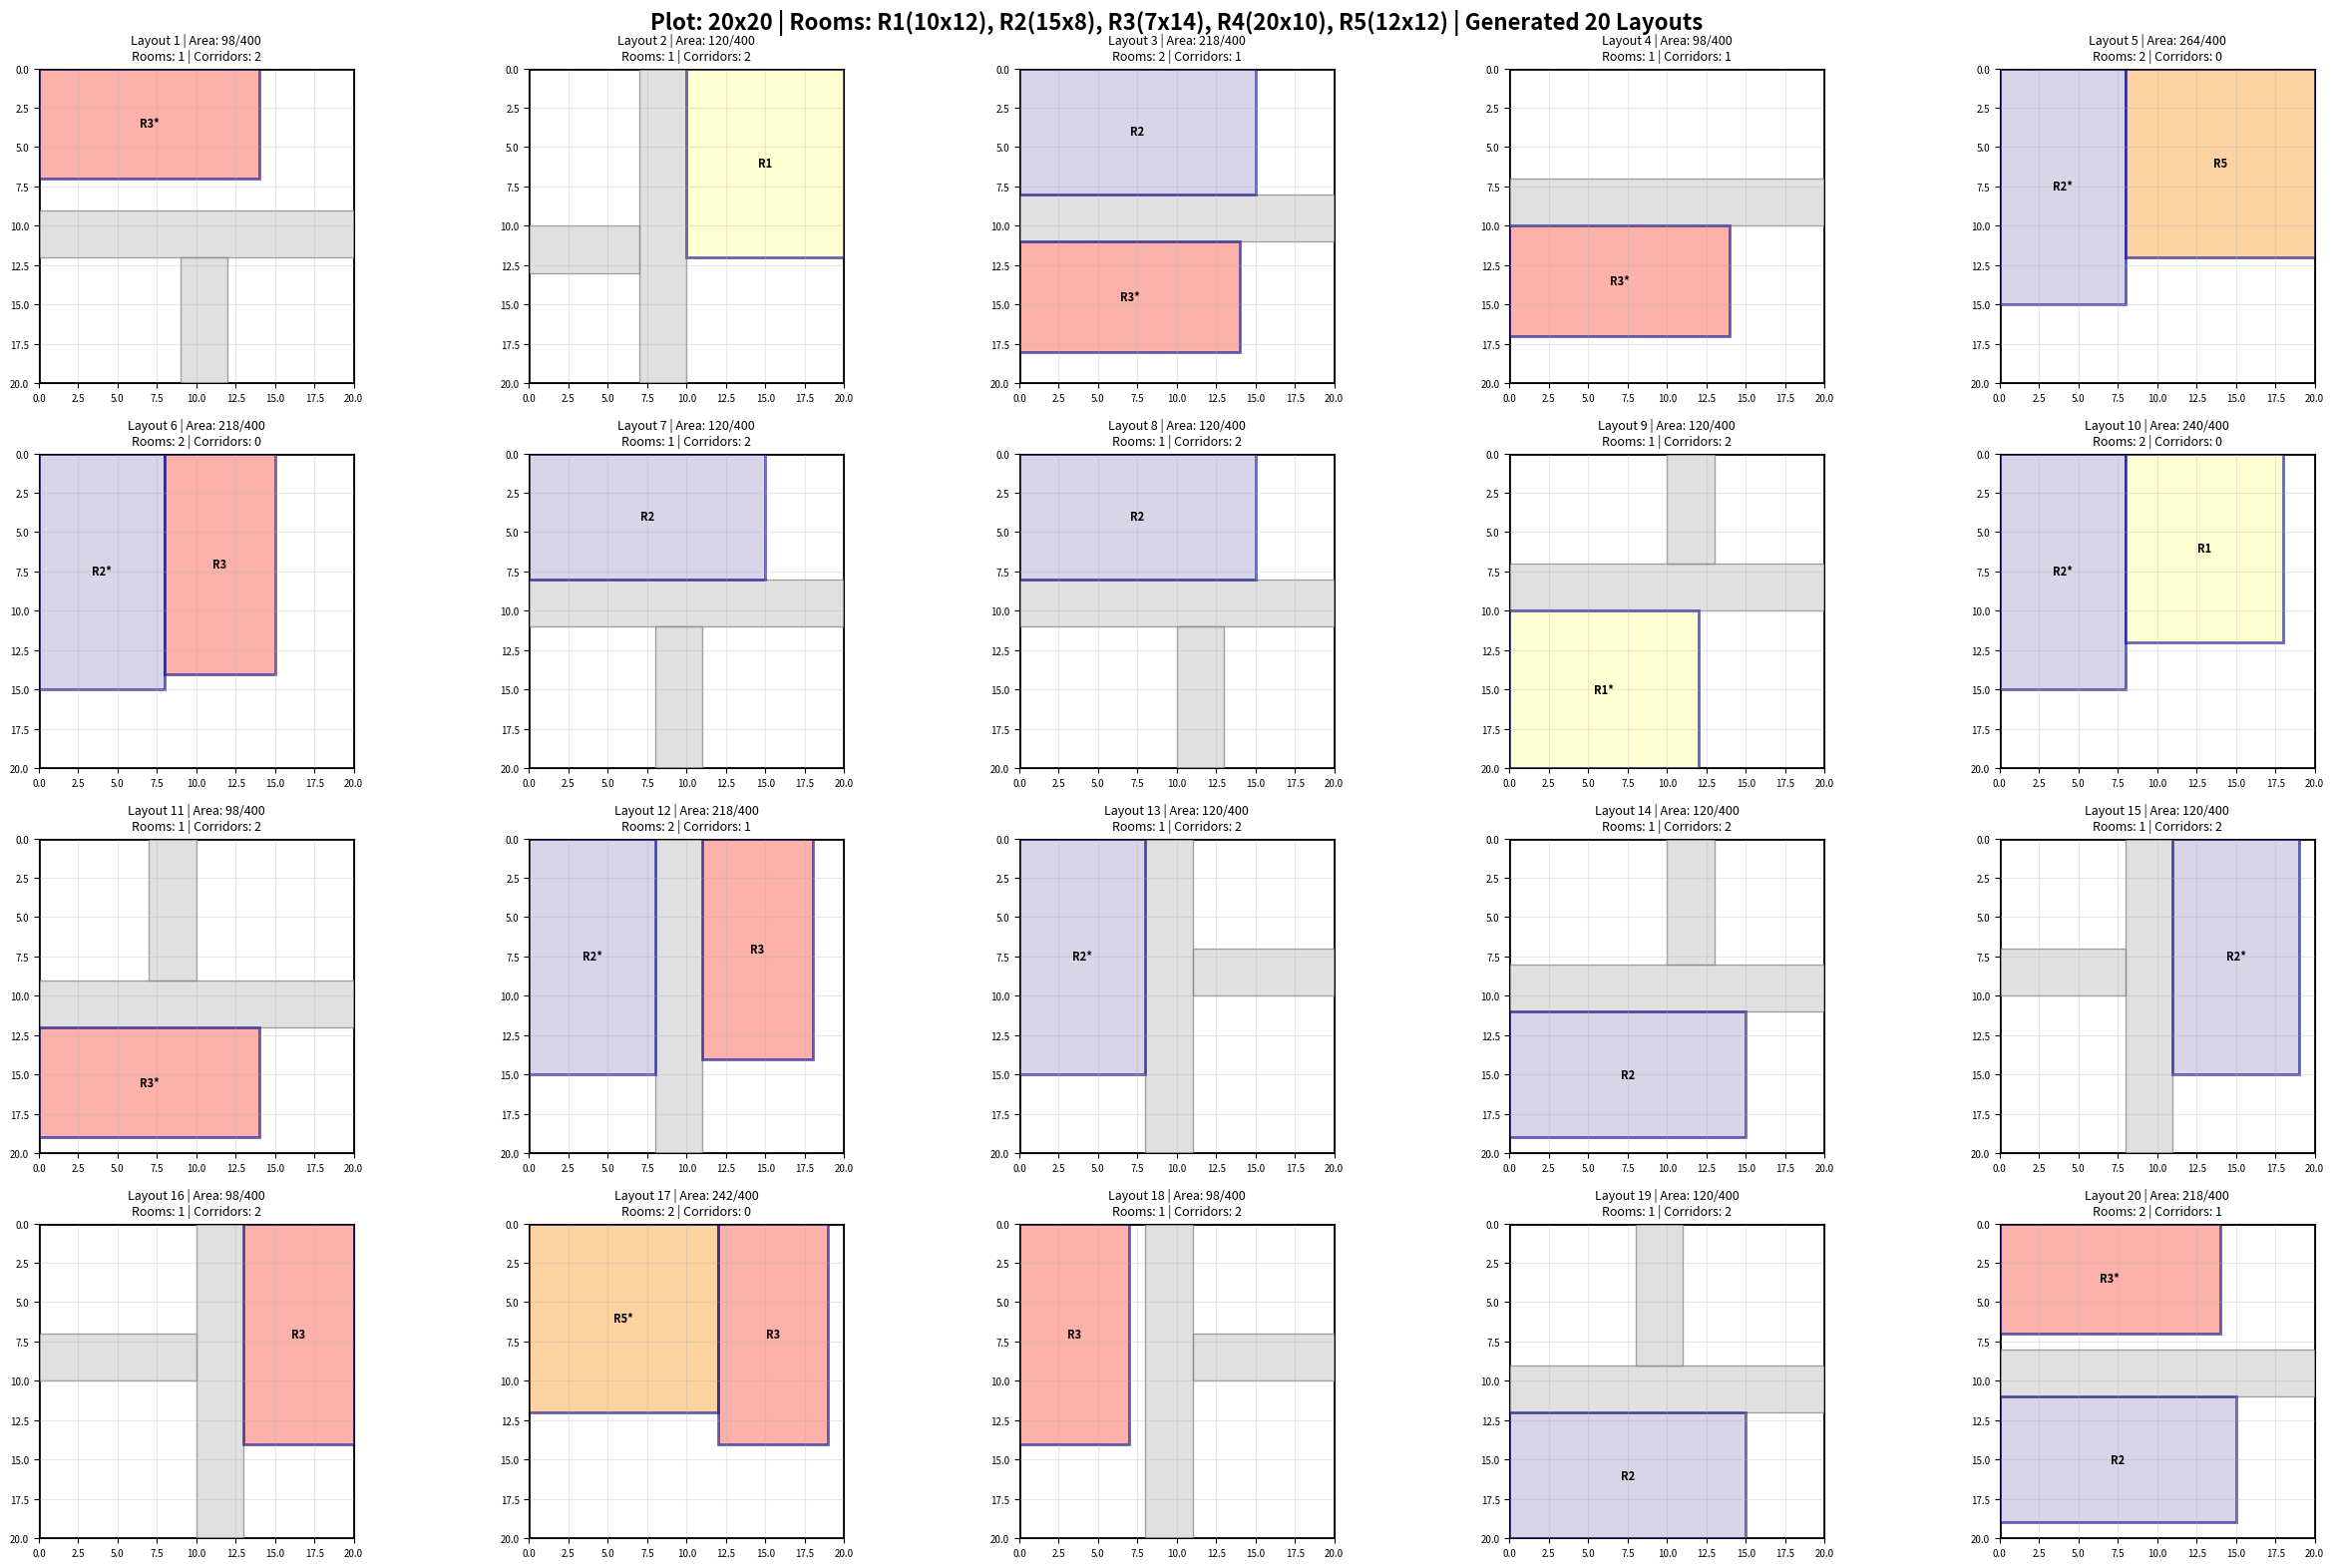

Source code (Python):
import random
import matplotlib.pyplot as plt
import matplotlib.patches as patches
from enum import Enum

class Room:
    def __init__(self, id, width, height):
        self.id = id
        self.width = width
        self.height = height
        self.x = None
        self.y = None
        self.placed_width = None
        self.placed_height = None
        self.rotated = False

    def get_area(self):
        return self.width * self.height

    def place(self, x, y, rotated):
        self.x = x
        self.y = y
        self.rotated = rotated
        if rotated:
            self.placed_width = self.height
            self.placed_height = self.width
        else:
            self.placed_width = self.width
            self.placed_height = self.height

    def copy(self):
        return Room(self.id, self.width, self.height)
    
class CorridorType(Enum):
    VERTICAL = 1
    HORIZONTAL = 2

class Corridor:
    def __init__(self, pos, corridor_type, start, end):
        self.pos = pos
        self.type = corridor_type
        self.start = start
        self.end = end

class Layout:
    def __init__(self, corridors, placed_rooms):
        self.corridors = corridors
        self.placed_rooms = placed_rooms

    def get_room_area(self):
        return sum(room.get_area() for room in self.placed_rooms)

    def get_signature(self):
        room_positions = tuple(sorted(
            (r.id, r.x // 5, r.y // 5, r.rotated) for r in self.placed_rooms
        ))
        corridor_positions = tuple(sorted(
            (c.pos // 5, c.type.value) for c in self.corridors
        ))
        return (room_positions, corridor_positions)
    

def check_70_condition(rooms, plot_width, plot_height):
    rooms_area = sum(room.get_area() for room in rooms)
    return rooms_area <= plot_width * plot_height * 0.7


def place_rooms(rooms, x, y, zone_width, zone_height, randomize=True):
    placed_rooms = []
    unplaced_rooms = [r.copy() for r in rooms]

    if randomize:
        random.shuffle(unplaced_rooms)

    curr_y = y

    while unplaced_rooms and curr_y < y + zone_height:
        curr_x = x
        row_ht = 0
        placed_in_row = False
        i = 0

        while i < len(unplaced_rooms):
            room = unplaced_rooms[i]
            room_placed = False

            orientations = [(False, room.width, room.height),
                          (True, room.height, room.width)]

            if randomize and random.random() < 0.5:
                orientations.reverse()

            for rotated, w, h in orientations:
                if (curr_x + w <= zone_width + x and
                    curr_y + h <= zone_height + y):
                    room.place(curr_x, curr_y, rotated)
                    placed_rooms.append(room)
                    curr_x += w
                    row_ht = max(row_ht, h)
                    unplaced_rooms.pop(i)
                    room_placed = True
                    placed_in_row = True
                    break

            if not room_placed:
                i += 1

        if not placed_in_row:
            break

        curr_y += row_ht

    return placed_rooms, unplaced_rooms


def generate_layouts(rooms, plot_width, plot_height, max_layouts=10, max_attempts=500):
    """Generate multiple diverse layouts with RECURSIVE corridor placement"""
    CORRIDOR_WIDTH = 3
    MIN_ZONE_DIM = min([min(r.width, r.height) for r in rooms])
    layouts = []
    seen_signatures = set()
    attempts = 0

    def recursively_split_zone(x, y, width, height, depth=0, max_depth=4):
        """Recursively split a zone into smaller zones with corridors"""
        corridors = []
        zones = []

        if depth >= max_depth:
            return corridors, [(x, y, width, height)]

        can_split_h = height > 2 * MIN_ZONE_DIM + CORRIDOR_WIDTH
        can_split_v = width > 2 * MIN_ZONE_DIM + CORRIDOR_WIDTH

        if not can_split_h and not can_split_v:
            return corridors, [(x, y, width, height)]

        split_probability = 0.8 - (depth * 0.15)
        if random.random() > split_probability:
            return corridors, [(x, y, width, height)]

        if can_split_h and can_split_v:
            if depth % 2 == 0:
                split_horizontal = random.random() < 0.6
            else:
                split_horizontal = random.random() < 0.4
        elif can_split_h:
            split_horizontal = True
        else:
            split_horizontal = False

        if split_horizontal:
            min_pos = MIN_ZONE_DIM
            max_pos = height - CORRIDOR_WIDTH - MIN_ZONE_DIM
            if max_pos <= min_pos:
                return corridors, [(x, y, width, height)]

            split_pos = random.randint(min_pos, max_pos)
            corridor = Corridor(y + split_pos, CorridorType.HORIZONTAL, x, x + width)
            corridors.append(corridor)

            top_corridors, top_zones = recursively_split_zone(
                x, y, width, split_pos, depth + 1, max_depth
            )
            bottom_corridors, bottom_zones = recursively_split_zone(
                x, y + split_pos + CORRIDOR_WIDTH, width,
                height - split_pos - CORRIDOR_WIDTH, depth + 1, max_depth
            )

            corridors.extend(top_corridors)
            corridors.extend(bottom_corridors)
            zones.extend(top_zones)
            zones.extend(bottom_zones)

        else:
            min_pos = MIN_ZONE_DIM
            max_pos = width - CORRIDOR_WIDTH - MIN_ZONE_DIM
            if max_pos <= min_pos:
                return corridors, [(x, y, width, height)]

            split_pos = random.randint(min_pos, max_pos)
            corridor = Corridor(x + split_pos, CorridorType.VERTICAL, y, y + height)
            corridors.append(corridor)

            left_corridors, left_zones = recursively_split_zone(
                x, y, split_pos, height, depth + 1, max_depth
            )
            right_corridors, right_zones = recursively_split_zone(
                x + split_pos + CORRIDOR_WIDTH, y,
                width - split_pos - CORRIDOR_WIDTH, height, depth + 1, max_depth
            )

            corridors.extend(left_corridors)
            corridors.extend(right_corridors)
            zones.extend(left_zones)
            zones.extend(right_zones)

        return corridors, zones

    def try_layout_with_corridors(seed):
        random.seed(seed)

        max_depth = random.randint(3, 5)
        corridors, zones = recursively_split_zone(
            0, 0, plot_width, plot_height, depth=0, max_depth=max_depth
        )

        all_placed_rooms = []
        remaining_rooms = [r.copy() for r in rooms]
        random.shuffle(zones)

        for x, y, width, height in zones:
            if not remaining_rooms:
                break

            placed, remaining_rooms = place_rooms(
                remaining_rooms, x, y, width, height, randomize=True
            )
            all_placed_rooms.extend(placed)

        if all_placed_rooms and check_70_condition(all_placed_rooms, plot_width, plot_height):
            return Layout(corridors, all_placed_rooms)

        return None

    print(f"Attempting to generate up to {max_layouts} unique layouts...")
    while len(layouts) < max_layouts and attempts < max_attempts:
        seed = attempts
        layout = try_layout_with_corridors(seed)

        if layout:
            signature = layout.get_signature()
            if signature not in seen_signatures:
                layouts.append(layout)
                seen_signatures.add(signature)
                if len(layouts) % 10 == 0:
                    print(f"  Generated {len(layouts)} layouts so far...")

        attempts += 1

    return layouts


def visualize_layouts(layouts, plot_width, plot_height, rooms):
    num_layouts = len(layouts)
    if num_layouts == 0:
        print("No layouts to visualize!")
        return

    # Use 5 columns for better display with many layouts
    cols = min(5, num_layouts)
    rows = (num_layouts + cols - 1) // cols

    fig, axes = plt.subplots(rows, cols, figsize=(5*cols, 4*rows))

    if num_layouts == 1:
        axes = [[axes]]
    elif rows == 1:
        axes = [axes]

    room_info = ", ".join([f"R{r.id}({r.width}x{r.height})" for r in rooms])
    fig.suptitle(f'Plot: {plot_width}x{plot_height} | Rooms: {room_info} | Generated {num_layouts} Layouts',
                 fontsize=16, fontweight='bold')

    for idx, layout in enumerate(layouts):
        row = idx // cols
        col = idx % cols
        ax = axes[row][col] if rows > 1 else axes[0][col]

        ax.set_xlim(0, plot_width)
        ax.set_ylim(0, plot_height)
        ax.set_aspect('equal')
        ax.invert_yaxis()

        boundary = patches.Rectangle((0, 0), plot_width, plot_height,
                                    linewidth=2, edgecolor='black',
                                    facecolor='white')
        ax.add_patch(boundary)

        for corridor in layout.corridors:
            if corridor.type == CorridorType.VERTICAL:
                rect = patches.Rectangle((corridor.pos, corridor.start), 3,
                                        corridor.end - corridor.start,
                                        linewidth=1, edgecolor='gray',
                                        facecolor='lightgray', alpha=0.7)
            else:
                rect = patches.Rectangle((corridor.start, corridor.pos),
                                        corridor.end - corridor.start, 3,
                                        linewidth=1, edgecolor='gray',
                                        facecolor='lightgray', alpha=0.7)
            ax.add_patch(rect)

        colors = plt.cm.Set3.colors
        for i, room in enumerate(layout.placed_rooms):
            color = colors[room.id % len(colors)]
            rect = patches.Rectangle((room.x, room.y), room.placed_width,
                                    room.placed_height, linewidth=2,
                                    edgecolor='darkblue', facecolor=color,
                                    alpha=0.6)
            ax.add_patch(rect)

            cx = room.x + room.placed_width / 2
            cy = room.y + room.placed_height / 2
            label = f"R{room.id}"
            if room.rotated:
                label += "*"
            ax.text(cx, cy, label, ha='center', va='center',
                   fontweight='bold', fontsize=8)

        ax.set_title(f'Layout {idx+1} | Area: {layout.get_room_area()}/{plot_width*plot_height}\n'
                    f'Rooms: {len(layout.placed_rooms)} | Corridors: {len(layout.corridors)}',
                    fontsize=9)
        ax.grid(True, alpha=0.3)
        ax.tick_params(labelsize=7)

    total_subplots = rows * cols
    for idx in range(num_layouts, total_subplots):
        row = idx // cols
        col = idx % cols
        ax = axes[row][col] if rows > 1 else axes[0][col]
        ax.axis('off')

    plt.tight_layout()
    plt.savefig('floor_plan_all_layouts.png', dpi=150, bbox_inches='tight')
    print(f"\nSaved visualization to 'floor_plan_all_layouts.png'")
    plt.show()


def draw_layout(ax, layout, plot_width, plot_height, rooms):
    """Draw a single layout onto the provided matplotlib axis (in-place).

    This re-uses the drawing logic from visualize_layouts but targets a single
    axis so it can be embedded in a GUI carousel.
    """
    ax.clear()
    ax.set_xlim(0, plot_width)
    ax.set_ylim(0, plot_height)
    ax.set_aspect('equal')
    ax.invert_yaxis()

    boundary = patches.Rectangle((0, 0), plot_width, plot_height,
                                linewidth=2, edgecolor='black',
                                facecolor='white')
    ax.add_patch(boundary)

    for corridor in layout.corridors:
        if corridor.type == CorridorType.VERTICAL:
            rect = patches.Rectangle((corridor.pos, corridor.start), 3,
                                    corridor.end - corridor.start,
                                    linewidth=1, edgecolor='gray',
                                    facecolor='lightgray', alpha=0.7)
        else:
            rect = patches.Rectangle((corridor.start, corridor.pos),
                                    corridor.end - corridor.start, 3,
                                    linewidth=1, edgecolor='gray',
                                    facecolor='lightgray', alpha=0.7)
        ax.add_patch(rect)

    colors = plt.cm.Set3.colors
    for i, room in enumerate(layout.placed_rooms):
        color = colors[room.id % len(colors)]
        rect = patches.Rectangle((room.x, room.y), room.placed_width,
                                room.placed_height, linewidth=2,
                                edgecolor='darkblue', facecolor=color,
                                alpha=0.6)
        ax.add_patch(rect)

        cx = room.x + room.placed_width / 2
        cy = room.y + room.placed_height / 2
        label = f"R{room.id}"
        if room.rotated:
            label += "*"
        ax.text(cx, cy, label, ha='center', va='center',
               fontweight='bold', fontsize=8)

    ax.grid(True, alpha=0.3)




if __name__ == '__main__':
    # Demo / CLI execution
    rooms = [
        Room(1, 10, 12),
        Room(2, 15, 8),
        Room(3, 7, 14),
        Room(4, 20, 10),
        Room(5, 12, 12)
    ]

    plot_width = 20
    plot_height = 20

    print("=" * 60)
    print("FLOOR PLAN LAYOUT GENERATOR")
    print("=" * 60)
    print(f"Plot dimensions: {plot_width} x {plot_height}")
    print(f"Rooms: {len(rooms)}")
    for room in rooms:
        print(f"  - Room {room.id}: {room.width} x {room.height} (area: {room.get_area()})")
    print(f"Total room area: {sum(r.get_area() for r in rooms)}")
    print(f"Plot area: {plot_width * plot_height}")
    print(f"70% constraint: {plot_width * plot_height * 0.7}")
    print("=" * 60)


    layouts = generate_layouts(rooms, plot_width, plot_height, max_layouts=20, max_attempts=500)

    print("=" * 60)
    print(f"SUCCESSFULLY GENERATED {len(layouts)} UNIQUE LAYOUTS!")
    print("=" * 60)

    if layouts:
        print("\nLayout Summary:")
        for i, layout in enumerate(layouts):
            print(f"  Layout {i+1:2d}: {len(layout.placed_rooms)} rooms, "
                  f"Area: {layout.get_room_area():4d}/{plot_width*plot_height}, "
                  f"Corridors: {len(layout.corridors):2d}")

        print(f"\nVisualizing all {len(layouts)} layouts...")
        visualize_layouts(layouts, plot_width, plot_height, rooms)
    else:
        print("No valid layouts generated!")